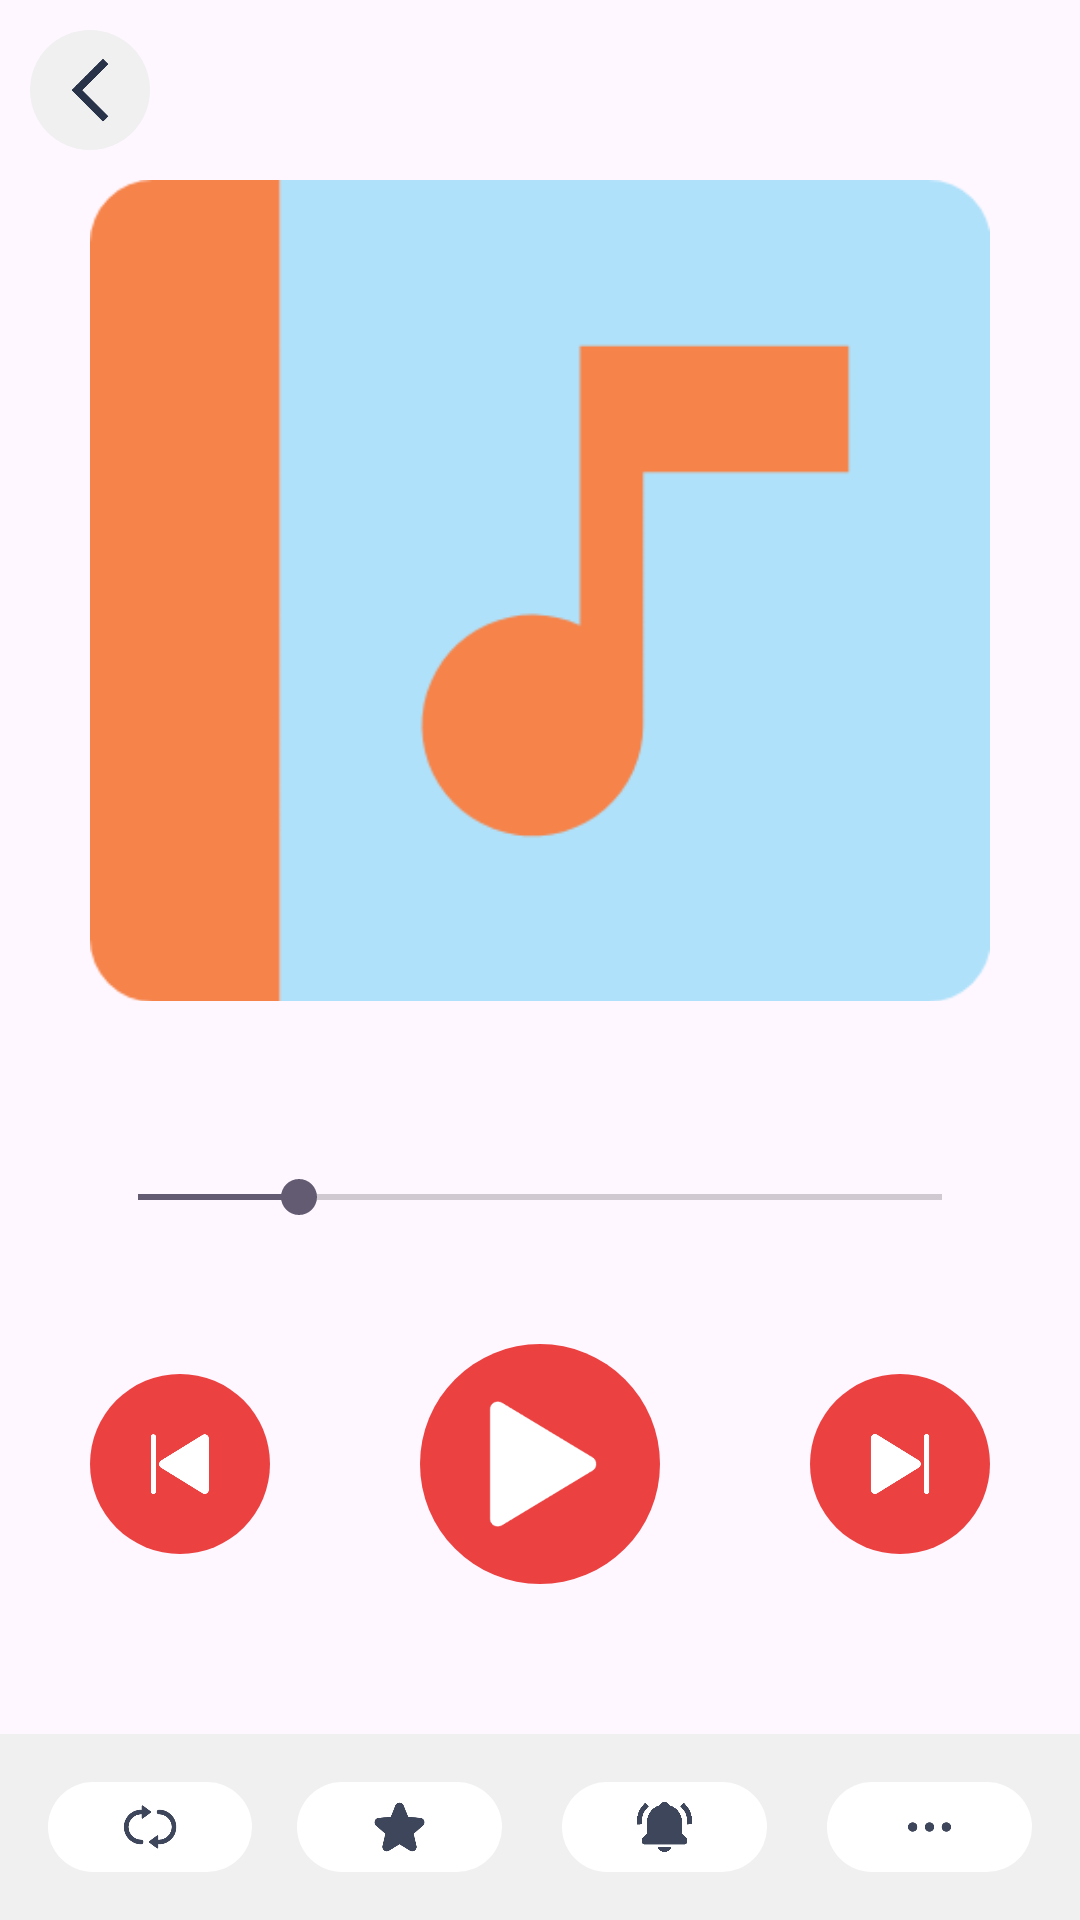

Write the Android layout XML for this screen, with the resource values it uses.
<!-- AndroidManifest.xml: application theme Theme.PowerMusic -->
<!-- res/layout/activity_play_control.xml -->
<?xml version="1.0" encoding="utf-8"?>
<LinearLayout xmlns:android="http://schemas.android.com/apk/res/android"
    android:layout_width="match_parent"
    android:layout_height="match_parent"
    android:orientation="vertical">

    
    <RelativeLayout
        android:id="@+id/play_control_toolbar_layout"
        android:layout_width="match_parent"
        android:layout_height="wrap_content"
        android:padding="10dp">

        <ImageButton
            android:id="@+id/play_control_back_button"
            android:layout_width="40dp"
            android:layout_height="40dp"
            android:background="@drawable/play_control_default_corner"
            android:padding="8dp"
            android:scaleType="fitCenter"
            android:src="@drawable/back" />

    </RelativeLayout>

    
    <LinearLayout
        android:layout_width="match_parent"
        android:layout_height="0dp"
        android:layout_weight="1"
        android:gravity="center"
        android:orientation="vertical">

        <ImageView
            android:id="@+id/play_control_song_image"
            android:layout_width="match_parent"
            android:layout_height="wrap_content"
            android:layout_marginLeft="30dp"
            android:layout_marginRight="30dp"
            android:adjustViewBounds="true"
            android:scaleType="centerCrop"
            android:src="@drawable/album_image" />

        <TextView
            android:id="@+id/play_control_song_title"
            android:layout_width="match_parent"
            android:layout_height="wrap_content"
            android:gravity="center"
            android:paddingTop="26dp"
            android:text="阿牛"
            android:textColor="#000000"
            android:textSize="30sp"
            android:textStyle="bold" />

        <TextView
            android:id="@+id/play_control_album_name"
            android:layout_width="match_parent"
            android:layout_height="wrap_content"
            android:gravity="center"
            android:text="U87"
            android:textColor="#B4808080"
            android:textSize="16sp" />

        <TextView
            android:id="@+id/play_control_artist_name"
            android:layout_width="match_parent"
            android:layout_height="wrap_content"
            android:gravity="center"
            android:paddingTop="10dp"
            android:text="陈奕迅"
            android:textColor="#808080"
            android:textSize="18sp" />

    </LinearLayout>

    
    <LinearLayout
        android:id="@+id/play_control_seek_bar_layout"
        android:layout_width="match_parent"
        android:layout_height="wrap_content"
        android:orientation="vertical"
        android:paddingTop="50dp"
        android:paddingBottom="30dp">

        <SeekBar
            android:id="@+id/play_control_seek_bar"
            android:layout_width="match_parent"
            android:layout_height="wrap_content"
            android:layout_marginLeft="30dp"
            android:layout_marginRight="30dp"
            android:max="100"
            android:paddingBottom="40dp"
            android:progress="20" />

        <LinearLayout
            android:layout_width="match_parent"
            android:layout_height="wrap_content"
            android:gravity="center"
            android:orientation="horizontal">

            <ImageButton
                android:id="@+id/play_control_prev_button"
                android:layout_width="60dp"
                android:layout_height="60dp"
                android:background="@drawable/play_control_default_btn_bg"
                android:padding="20dp"
                android:scaleType="fitCenter"
                android:src="@drawable/last" />

            <ImageButton
                android:id="@+id/play_control_play_pause_button"
                android:layout_width="80dp"
                android:layout_height="80dp"
                android:layout_marginLeft="50dp"
                android:layout_marginRight="50dp"
                android:background="@drawable/play_control_play_btn_corner"
                android:padding="15dp"
                android:scaleType="fitCenter"
                android:src="@drawable/play_btn_white" />

            <ImageButton
                android:id="@+id/play_control_next_button"
                android:layout_width="60dp"
                android:layout_height="60dp"
                android:background="@drawable/play_control_default_btn_bg"
                android:padding="20dp"
                android:scaleType="fitCenter"
                android:src="@drawable/next" />

        </LinearLayout>

    </LinearLayout>

    
    <LinearLayout
        android:id="@+id/play_control_toolbar_bottom_layout"
        android:layout_width="match_parent"
        android:layout_height="wrap_content"
        android:layout_marginTop="20dp"
        android:background="#F0F0F0"
        android:orientation="horizontal"
        android:padding="16dp">

        <ImageButton
            android:id="@+id/play_control_play_mode_button"
            android:layout_width="0dp"
            android:layout_height="30dp"
            android:layout_weight="1"
            android:background="@drawable/rounded_corner"
            android:padding="5dp"
            android:scaleType="fitCenter"
            android:src="@drawable/list_loop_btn" />

        <Space
            android:layout_width="15dp"
            android:layout_height="1dp" />

        <ImageButton
            android:id="@+id/play_control_favorite_button"
            android:layout_width="0dp"
            android:layout_height="30dp"
            android:layout_weight="1"
            android:background="@drawable/rounded_corner"
            android:padding="5dp"
            android:scaleType="fitCenter"
            android:src="@drawable/favorite_btn" />

        <Space
            android:layout_width="20dp"
            android:layout_height="1dp" />

        <ImageButton
            android:id="@+id/set_as_ringtone_button"
            android:layout_width="0dp"
            android:layout_height="30dp"
            android:layout_weight="1"
            android:background="@drawable/rounded_corner"
            android:padding="5dp"
            android:scaleType="fitCenter"
            android:src="@drawable/ringtone_icon" />

        <Space
            android:layout_width="20dp"
            android:layout_height="1dp" />

        <ImageButton
            android:id="@+id/play_control_more_button"
            android:layout_width="0dp"
            android:layout_height="30dp"
            android:layout_weight="1"
            android:background="@drawable/rounded_corner"
            android:padding="5dp"
            android:scaleType="fitCenter"
            android:src="@drawable/more_btn" />

    </LinearLayout>


</LinearLayout>
<!-- resources referenced by this layout -->
<resources>
  <!-- drawable album_image: png bitmap (drawable, 10704 bytes) -->
  <!-- drawable back: png bitmap (drawable, 2167 bytes) -->
  <!-- drawable favorite_btn: png bitmap (drawable, 3306 bytes) -->
  <!-- drawable last: png bitmap (drawable, 2756 bytes) -->
  <!-- drawable list_loop_btn: png bitmap (drawable, 4018 bytes) -->
  <!-- drawable more_btn: png bitmap (drawable, 2766 bytes) -->
  <!-- drawable next: png bitmap (drawable, 2769 bytes) -->
  <!-- drawable play_btn_white: png bitmap (drawable, 2376 bytes) -->
  <!-- drawable play_control_default_btn_bg (drawable) -->
  <?xml version="1.0" encoding="utf-8"?>
  <shape xmlns:android="http://schemas.android.com/apk/res/android">
      <solid android:color="#ec4141" /> 
      <corners android:radius="30dp" /> 
  </shape>
  <!-- drawable play_control_default_corner (drawable) -->
  <?xml version="1.0" encoding="utf-8"?>
  <shape xmlns:android="http://schemas.android.com/apk/res/android">
      <solid android:color="#f0f0f0" /> 
      <corners android:radius="20dp" /> 
  </shape>
  <!-- drawable play_control_play_btn_corner (drawable) -->
  <?xml version="1.0" encoding="utf-8"?>
  <shape xmlns:android="http://schemas.android.com/apk/res/android">
      <solid android:color="#ec4141" /> 
      <corners android:radius="40dp" /> 
  </shape>
  <!-- drawable ringtone_icon: png bitmap (drawable, 12585 bytes) -->
  <!-- drawable rounded_corner (drawable) -->
  <?xml version="1.0" encoding="utf-8"?>
  <shape xmlns:android="http://schemas.android.com/apk/res/android">
      <solid android:color="#FFFFFF" /> 
      <corners android:radius="20dp" /> 
  </shape>
  <style name="Theme.PowerMusic" parent="Base.Theme.PowerMusic" />
  <style name="Base.Theme.PowerMusic" parent="Theme.Material3.DayNight.NoActionBar">
          
          
      </style>
</resources>
